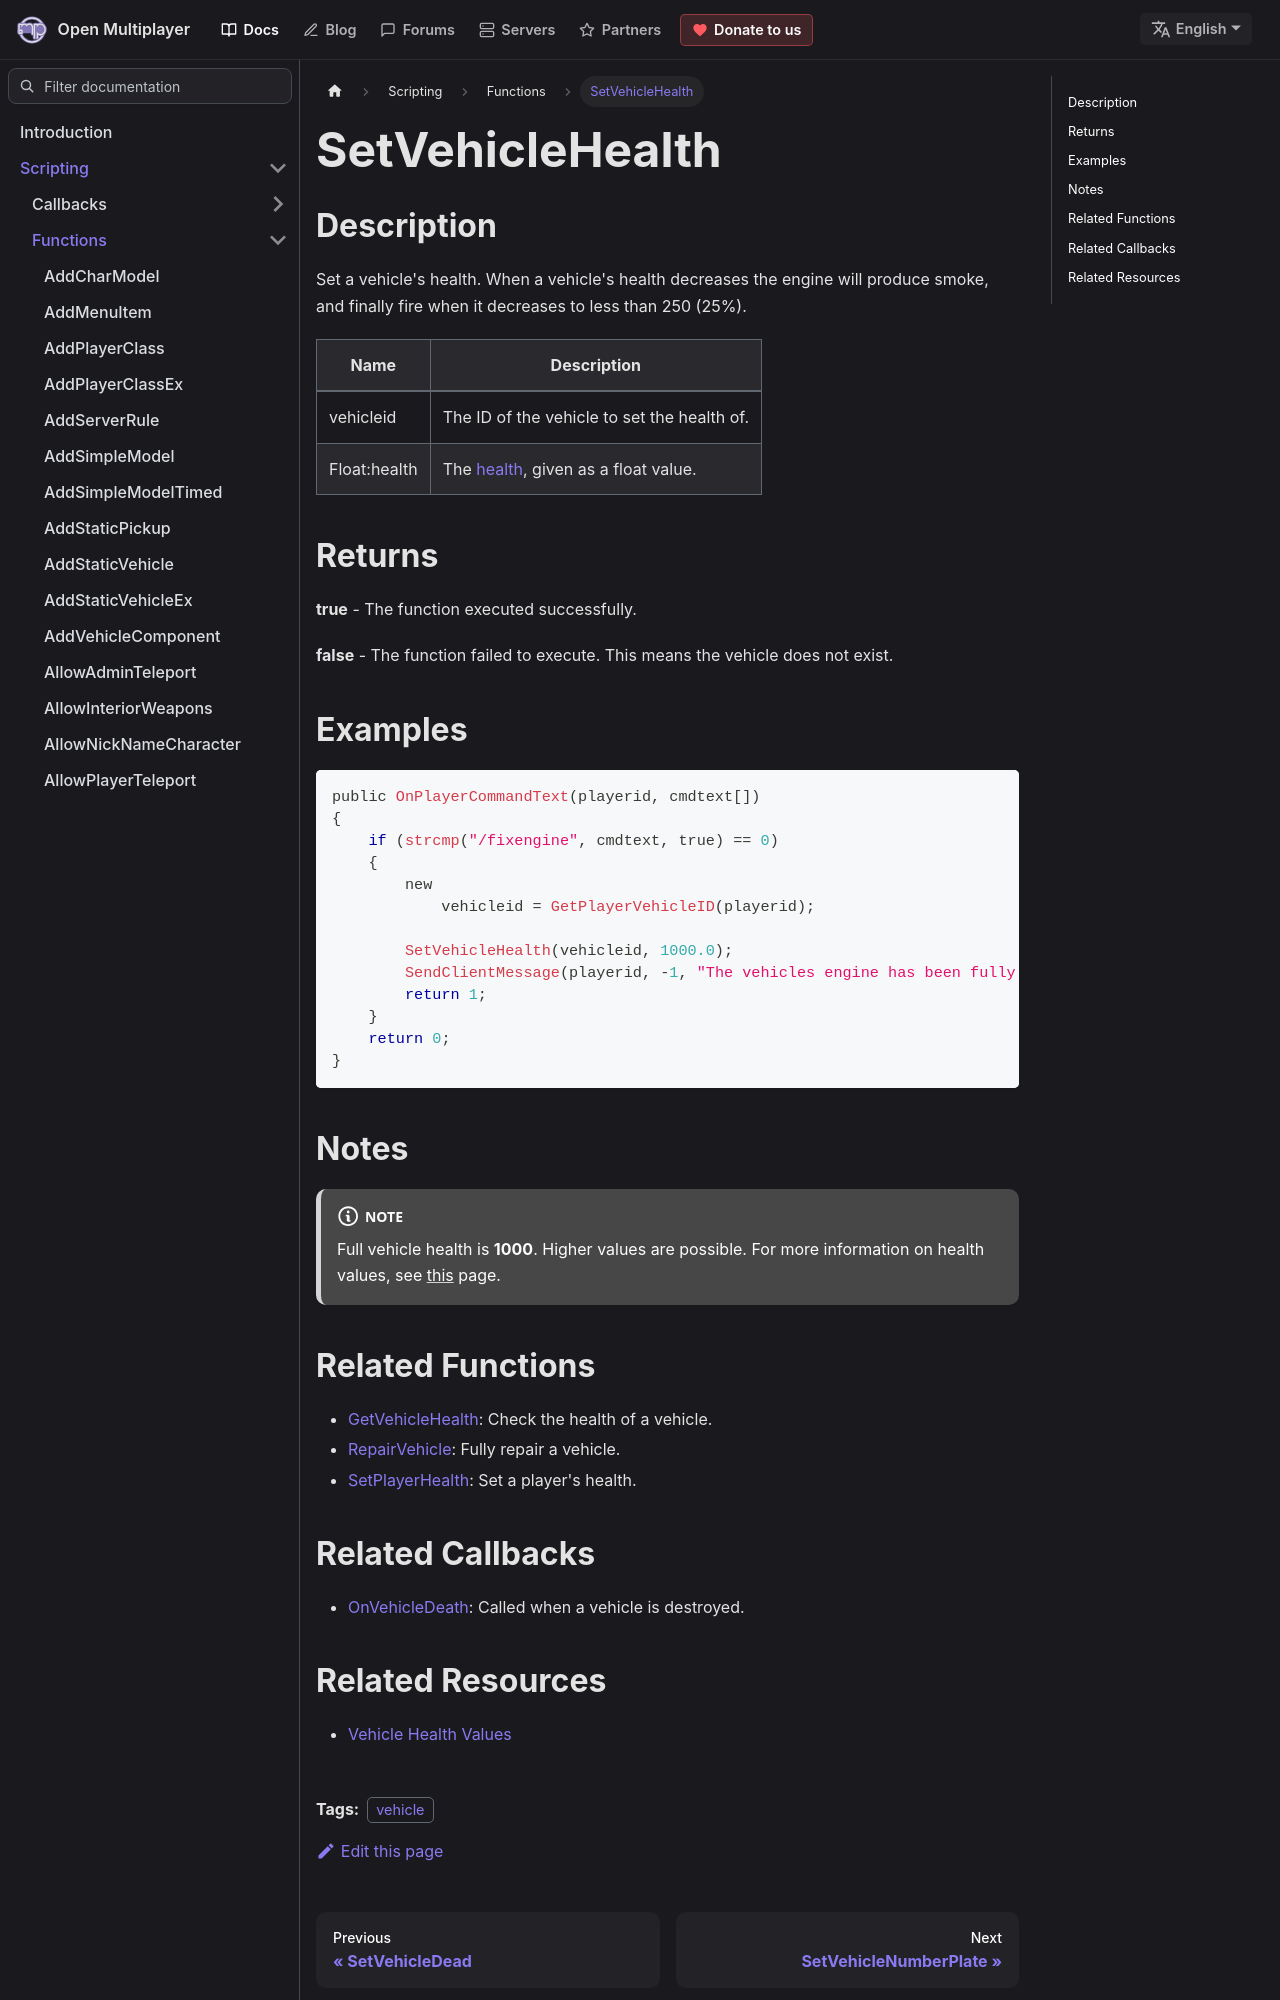

repository: openmultiplayer/web · page: docs/scripting/functions/SetVehicleHealth.html · generator: docusaurus

---
title: SetVehicleHealth
sidebar_label: SetVehicleHealth
description: Set a vehicle's health.
tags: ["vehicle"]
---

## Description

Set a vehicle's health. When a vehicle's health decreases the engine will produce smoke, and finally fire when it decreases to less than 250 (25%).

| Name         | Description                                                       |
| ------------ | ----------------------------------------------------------------- |
| vehicleid    | The ID of the vehicle to set the health of.                       |
| Float:health | The [health](../resources/vehiclehealth), given as a float value. |

## Returns

**true** - The function executed successfully.

**false** - The function failed to execute. This means the vehicle does not exist.

## Examples

```c
public OnPlayerCommandText(playerid, cmdtext[])
{
    if (strcmp("/fixengine", cmdtext, true) == 0)
    {
        new
            vehicleid = GetPlayerVehicleID(playerid);

        SetVehicleHealth(vehicleid, 1000.0);
        SendClientMessage(playerid, -1, "The vehicles engine has been fully repaired.");
        return 1;
    }
    return 0;
}
```

## Notes

:::note

Full vehicle health is **1000**. Higher values are possible. For more information on health values, see [this](../resources/vehiclehealth) page.

:::
